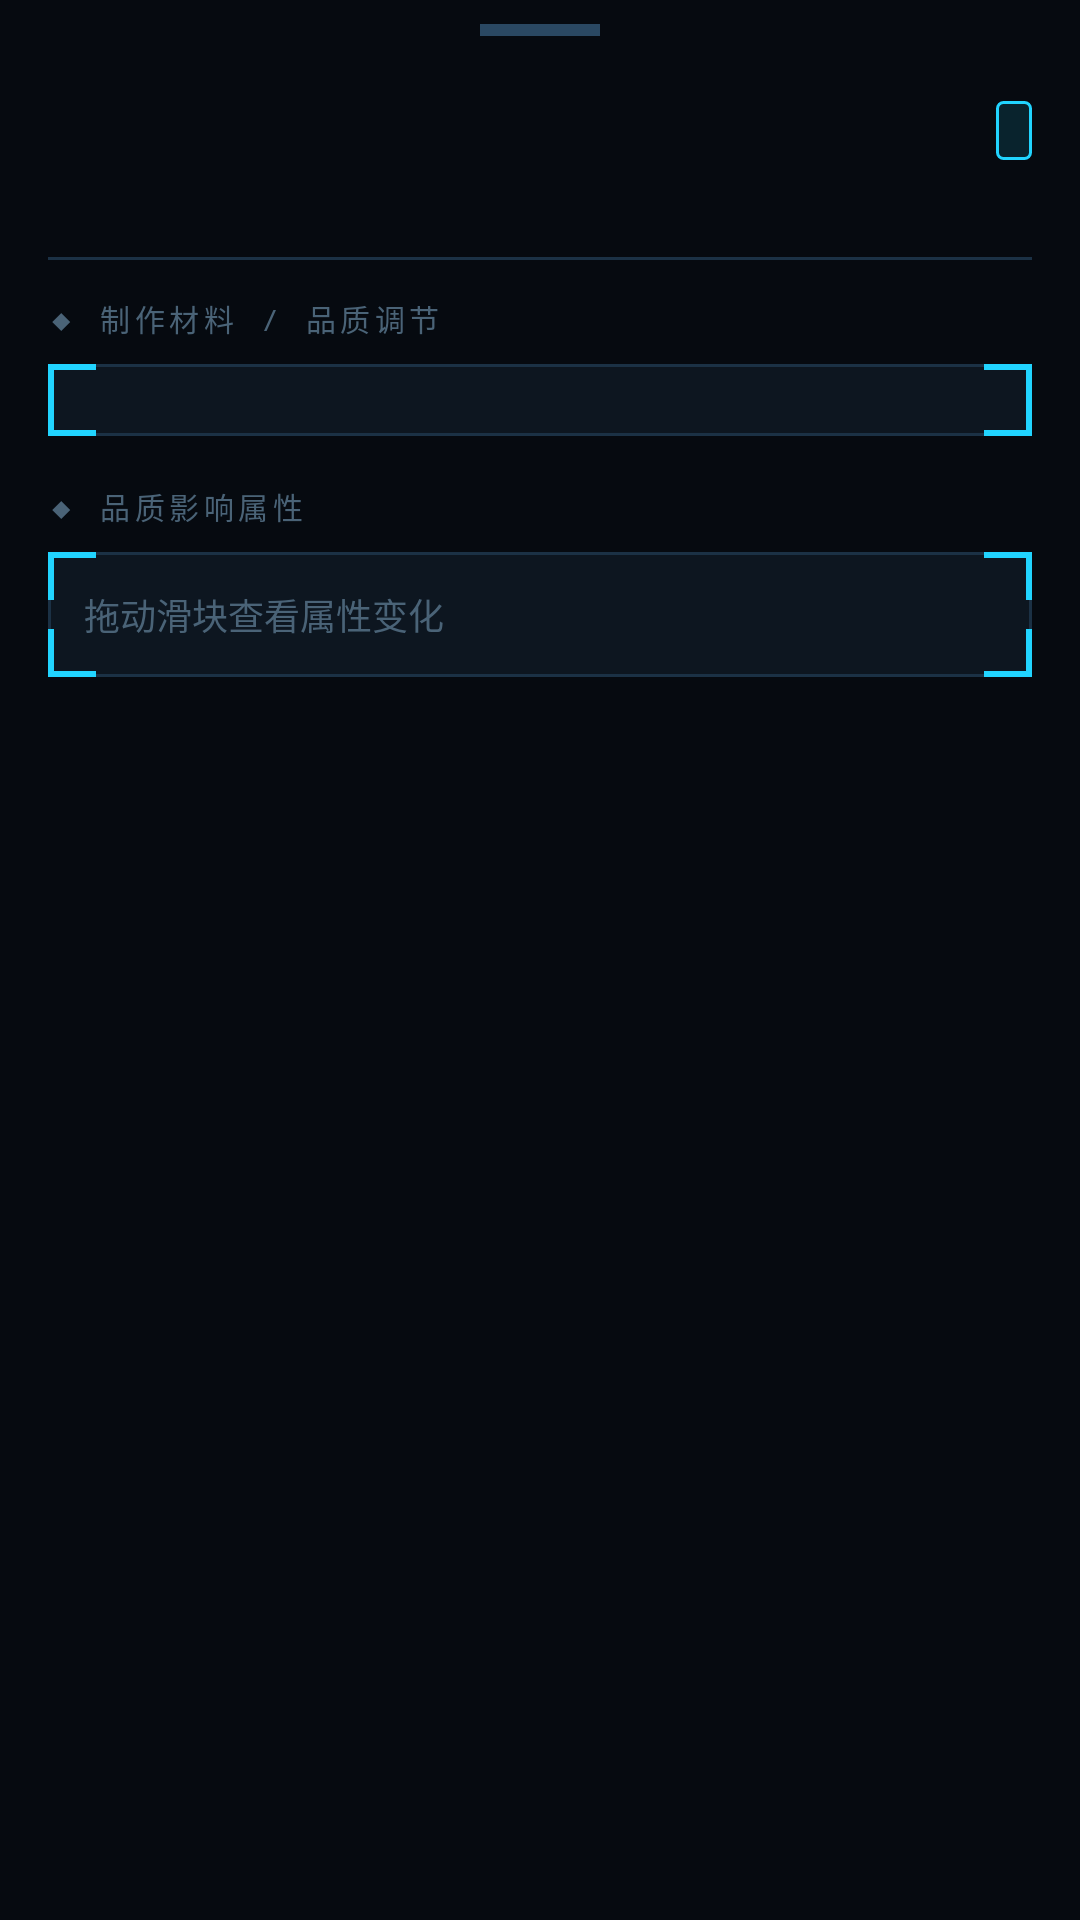

This screen was rendered from an Android layout file. Write that file and the resources it references.
<!-- AndroidManifest.xml: application theme Theme.Bug公民 -->
<!-- res/layout/bottom_sheet_blueprint_detail.xml -->
<?xml version="1.0" encoding="utf-8"?>
<LinearLayout xmlns:android="http://schemas.android.com/apk/res/android"
    android:layout_width="match_parent"
    android:layout_height="wrap_content"
    android:background="@color/sc_bg"
    android:orientation="vertical">

    
    <View
        android:layout_width="40dp"
        android:layout_height="4dp"
        android:layout_gravity="center_horizontal"
        android:layout_marginTop="8dp"
        android:layout_marginBottom="4dp"
        android:background="@color/sc_line2" />

    <ScrollView
        android:layout_width="match_parent"
        android:layout_height="wrap_content"
        android:overScrollMode="never">

        <LinearLayout
            android:layout_width="match_parent"
            android:layout_height="wrap_content"
            android:orientation="vertical"
            android:padding="16dp">

            
            <LinearLayout
                android:layout_width="match_parent"
                android:layout_height="wrap_content"
                android:gravity="center_vertical"
                android:orientation="horizontal">

                <LinearLayout
                    android:layout_width="0dp"
                    android:layout_height="wrap_content"
                    android:layout_weight="1"
                    android:orientation="vertical">

                    <TextView
                        android:id="@+id/tv_name_cn"
                        android:layout_width="wrap_content"
                        android:layout_height="wrap_content"
                        android:textColor="@color/sc_text"
                        android:textSize="20sp"
                        android:textStyle="bold" />

                    <TextView
                        android:id="@+id/tv_name_en"
                        android:layout_width="wrap_content"
                        android:layout_height="wrap_content"
                        android:fontFamily="monospace"
                        android:textColor="@color/sc_text_dim"
                        android:textSize="11sp" />
                </LinearLayout>

                <LinearLayout
                    android:layout_width="wrap_content"
                    android:layout_height="wrap_content"
                    android:orientation="vertical"
                    android:gravity="end">

                    <TextView
                        android:id="@+id/tv_category"
                        android:layout_width="wrap_content"
                        android:layout_height="wrap_content"
                        android:background="@drawable/tag_bg"
                        android:fontFamily="monospace"
                        android:paddingHorizontal="6dp"
                        android:paddingVertical="3dp"
                        android:textColor="@color/sc_accent"
                        android:textSize="10sp" />

                    <TextView
                        android:id="@+id/tv_craft_time"
                        android:layout_width="wrap_content"
                        android:layout_height="wrap_content"
                        android:layout_marginTop="4dp"
                        android:textColor="@color/sc_text_mid"
                        android:textSize="11sp" />
                </LinearLayout>
            </LinearLayout>

            
            <View
                android:layout_width="match_parent"
                android:layout_height="1dp"
                android:layout_marginVertical="12dp"
                android:background="@color/sc_line" />

            
            <TextView
                android:layout_width="wrap_content"
                android:layout_height="wrap_content"
                android:layout_marginBottom="8dp"
                android:fontFamily="monospace"
                android:letterSpacing="0.15"
                android:text="◆ 制作材料 / 品质调节"
                android:textColor="@color/sc_text_dim"
                android:textSize="10sp" />

            <LinearLayout
                android:id="@+id/container_slots"
                android:layout_width="match_parent"
                android:layout_height="wrap_content"
                android:background="@drawable/card_bg"
                android:orientation="vertical"
                android:padding="12dp" />

            
            <TextView
                android:layout_width="wrap_content"
                android:layout_height="wrap_content"
                android:layout_marginTop="16dp"
                android:layout_marginBottom="8dp"
                android:fontFamily="monospace"
                android:letterSpacing="0.15"
                android:text="◆ 品质影响属性"
                android:textColor="@color/sc_text_dim"
                android:textSize="10sp" />

            <LinearLayout
                android:id="@+id/container_stats"
                android:layout_width="match_parent"
                android:layout_height="wrap_content"
                android:background="@drawable/card_bg"
                android:orientation="vertical"
                android:padding="12dp">

                <TextView
                    android:id="@+id/tv_stats_hint"
                    android:layout_width="match_parent"
                    android:layout_height="wrap_content"
                    android:text="拖动滑块查看属性变化"
                    android:textColor="@color/sc_text_dim"
                    android:textSize="12sp" />
            </LinearLayout>

            
            <TextView
                android:id="@+id/tv_missions_label"
                android:layout_width="wrap_content"
                android:layout_height="wrap_content"
                android:layout_marginTop="16dp"
                android:layout_marginBottom="8dp"
                android:fontFamily="monospace"
                android:letterSpacing="0.15"
                android:text="◆ 获取任务"
                android:textColor="@color/sc_text_dim"
                android:textSize="10sp"
                android:visibility="gone" />

            <LinearLayout
                android:id="@+id/container_missions"
                android:layout_width="match_parent"
                android:layout_height="wrap_content"
                android:background="@drawable/card_bg"
                android:orientation="vertical"
                android:padding="12dp"
                android:visibility="gone" />

            <View android:layout_width="0dp" android:layout_height="32dp" />

        </LinearLayout>
    </ScrollView>
</LinearLayout>
<!-- resources referenced by this layout -->
<resources>
  <color name="sc_accent">#21D4FF</color>
  <color name="sc_bg">#060A10</color>
  <color name="sc_line">#1B3145</color>
  <color name="sc_line2">#2A4862</color>
  <color name="sc_text">#D8EAF2</color>
  <color name="sc_text_dim">#4A6377</color>
  <color name="sc_text_mid">#7C95A8</color>
  <!-- drawable card_bg (drawable) -->
  <?xml version="1.0" encoding="utf-8"?>
  <layer-list xmlns:android="http://schemas.android.com/apk/res/android">
      
      <item>
          <shape android:shape="rectangle">
              <solid android:color="@color/sc_panel" />
              <corners android:radius="2dp" />
              <stroke android:width="1dp" android:color="@color/sc_line" />
          </shape>
      </item>
  
      
      <item android:gravity="top|left" android:width="16dp" android:height="2dp">
          <shape android:shape="rectangle"><solid android:color="@color/sc_accent" /></shape>
      </item>
      <item android:gravity="top|left" android:width="2dp" android:height="16dp">
          <shape android:shape="rectangle"><solid android:color="@color/sc_accent" /></shape>
      </item>
  
      
      <item android:gravity="top|right" android:width="16dp" android:height="2dp">
          <shape android:shape="rectangle"><solid android:color="@color/sc_accent" /></shape>
      </item>
      <item android:gravity="top|right" android:width="2dp" android:height="16dp">
          <shape android:shape="rectangle"><solid android:color="@color/sc_accent" /></shape>
      </item>
  
      
      <item android:gravity="bottom|left" android:width="16dp" android:height="2dp">
          <shape android:shape="rectangle"><solid android:color="@color/sc_accent" /></shape>
      </item>
      <item android:gravity="bottom|left" android:width="2dp" android:height="16dp">
          <shape android:shape="rectangle"><solid android:color="@color/sc_accent" /></shape>
      </item>
  
      
      <item android:gravity="bottom|right" android:width="16dp" android:height="2dp">
          <shape android:shape="rectangle"><solid android:color="@color/sc_accent" /></shape>
      </item>
      <item android:gravity="bottom|right" android:width="2dp" android:height="16dp">
          <shape android:shape="rectangle"><solid android:color="@color/sc_accent" /></shape>
      </item>
  </layer-list>
  <!-- drawable tag_bg (drawable) -->
  <?xml version="1.0" encoding="utf-8"?>
  <shape xmlns:android="http://schemas.android.com/apk/res/android"
      android:shape="rectangle">
      <solid android:color="@color/sc_accent_ink" />
      <corners android:radius="2dp" />
      <stroke android:color="@color/sc_accent" android:width="1dp" />
  </shape>
  <style name="Theme.Bug公民" parent="Base.Theme.Bug公民" />
  <color name="sc_panel">#0D1620</color>
  <color name="sc_accent_ink">#1F21D4FF</color>
  <style name="Base.Theme.Bug公民" parent="Theme.Material3.Dark.NoActionBar">
          <item name="colorPrimary">@color/sc_accent</item>
          <item name="colorOnPrimary">@color/sc_ink</item>
          <item name="colorSecondary">@color/sc_accent_dim</item>
          <item name="colorSurface">@color/sc_panel</item>
          <item name="colorOnSurface">@color/sc_text</item>
          <item name="android:colorBackground">@color/sc_bg</item>
          <item name="android:statusBarColor">@color/sc_bg_deep</item>
          <item name="android:navigationBarColor">@color/sc_bg_deep</item>
          <item name="android:windowBackground">@color/sc_bg</item>
      </style>
  <color name="sc_ink">#001119</color>
  <color name="sc_accent_dim">#16A3C7</color>
  <color name="sc_bg_deep">#04070D</color>
</resources>
